Run: headless pygame with SDL's dummy video driver; simulated clock (each Clock.tick advances the game by its frame time, no real sleeping); random seed 0; keys injected as events and as key.get_pressed() state; no mouse input.
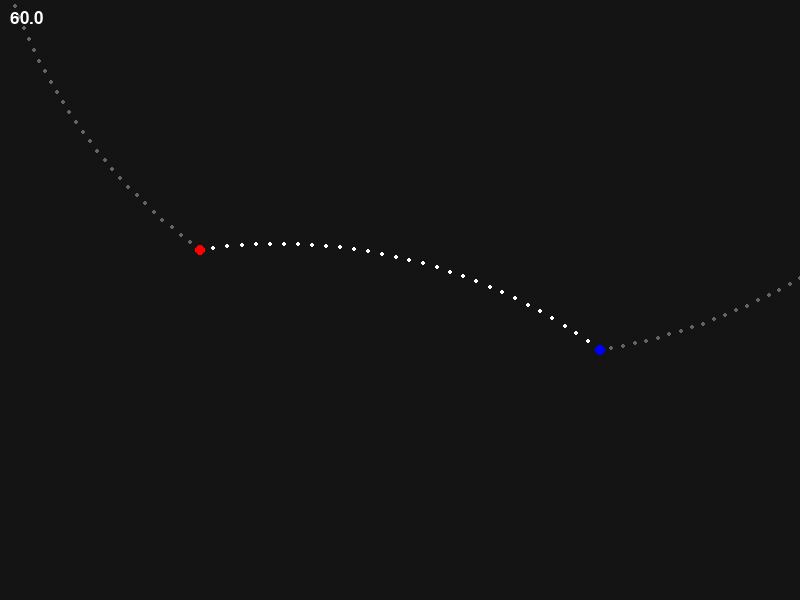
Frame 1 of 4 · flips 1–60 · no input
Frame 2 of 4 · flips 61–180 · tapped SPACE, RETURN · held RIGHT (→), D · screen unchanged from frame 1, image omitted
Frame 3 of 4 · flips 181–300 · held DOWN (↓), S · screen unchanged from frame 2, image omitted
Frame 4 of 4 · flips 301–420 · held LEFT (←), A, UP (↑), W · screen unchanged from frame 3, image omitted

The pygame program that drew these frames:

import pygame

import math
import random

#initialize pygame window
pygame.init()
screenWidth = 800
screenHeight = 600
screen = pygame.display.set_mode((screenWidth, screenHeight))
pygame.display.set_caption('<Title>')

#fps display
clock = pygame.time.Clock()
def displayFPS(screen, font_size):
    font = pygame.font.SysFont(None, font_size)
    fps = round(clock.get_fps(), 1)
    fps_text = font.render(f"{fps}", True, (255, 255, 255))
    screen.blit(fps_text, (10, 10))

#CLASS DEFINITION -----------------------------------------------------------------------------------------------------------------------------------------

#FUNCTION DEFINITION - - - - - - - - - - - - - - - - - - - - - - - - - - - - - - - - - - - - - -

def arc_point(p1, p2, focusLength, t, flip=False):

    #check t
    if not 0.0 <= t <= 1.0:
        raise ValueError("t must be between 0 and 1")

    x1, y1 = p1
    x2, y2 = p2

    #vecto p1-p2
    dx = x2 - x1
    dy = y2 - y1

    length = math.hypot(dx, dy)

    #check distance
    if length == 0:
        raise ValueError("p1 and p2 must be different points")

    #get normal vector + circle center
    #midpoint
    mx = (x1 + x2) / 2
    my = (y1 + y2) / 2
    #normalized
    nx = -dy / length
    ny = dx / length
    #multiplied by focusLength
    cx = mx + nx * focusLength
    cy = my + ny * focusLength

    #get radius
    radius = math.hypot(x1 - cx, y1 - cy)

    #get angles from center to each point
    angle1 = math.atan2(y1 - cy, x1 - cx)
    angle2 = math.atan2(y2 - cy, x2 - cx)

    #get diff for proper interpolation
    delta = angle2 - angle1

    #normalize to pi for circular nature
    delta = (delta + math.pi) % (2 * math.pi) - math.pi

    #select longer arc instead
    if flip:
        if delta > 0:
            delta -= 2 * math.pi
        else:
            delta += 2 * math.pi

    #interpolate angle
    angle = angle1 + delta * t

    #convert to polar coords
    x = cx + math.cos(angle) * radius
    y = cy + math.sin(angle) * radius

    return (x, y)

#VARIABLE INITIALIZATION -----------------------------------------------------------------------------------------------------------------------------------------

#get initial ticks
prevT = pygame.time.get_ticks()

#WHILE LOOP - - - - - - - - - - - - - - - - - - - - - - - - - - - - - - - - - - - - - -

running = True
while running:

    #update delta time
    currT = pygame.time.get_ticks()
    dTms = currT - prevT
    dTs = dTms / 1000.0

    #fill screen
    screen.fill((20, 20, 20))

    # Handle events
    for event in pygame.event.get():
        if event.type == pygame.QUIT:
            running = False

    #use example
    p1 = (200, 250)
    p2 = (600, 350)

    arcPoints = []
    for i in range(250):
        arcPoints.append(arc_point(p1, p2, -500, i/250, True))

    for arcPoint in arcPoints:
        pygame.draw.circle(screen, (100, 100, 100), arcPoint, 2)

    arcPoints = []
    for i in range(30):
            arcPoints.append(arc_point(p1, p2, 500, i/30))
    
    for arcPoint in arcPoints:
        pygame.draw.circle(screen, (255, 255, 255), arcPoint, 2)

    pygame.draw.circle(screen, (255, 0, 0), p1, 5)
    pygame.draw.circle(screen, (255), p2, 5)

    # Update the display (buffer flip)
    displayFPS(screen, 25)
    pygame.display.flip()
    clock.tick(60)

    #update delta time
    prevT = currT

# Quit Pygame
pygame.quit()
